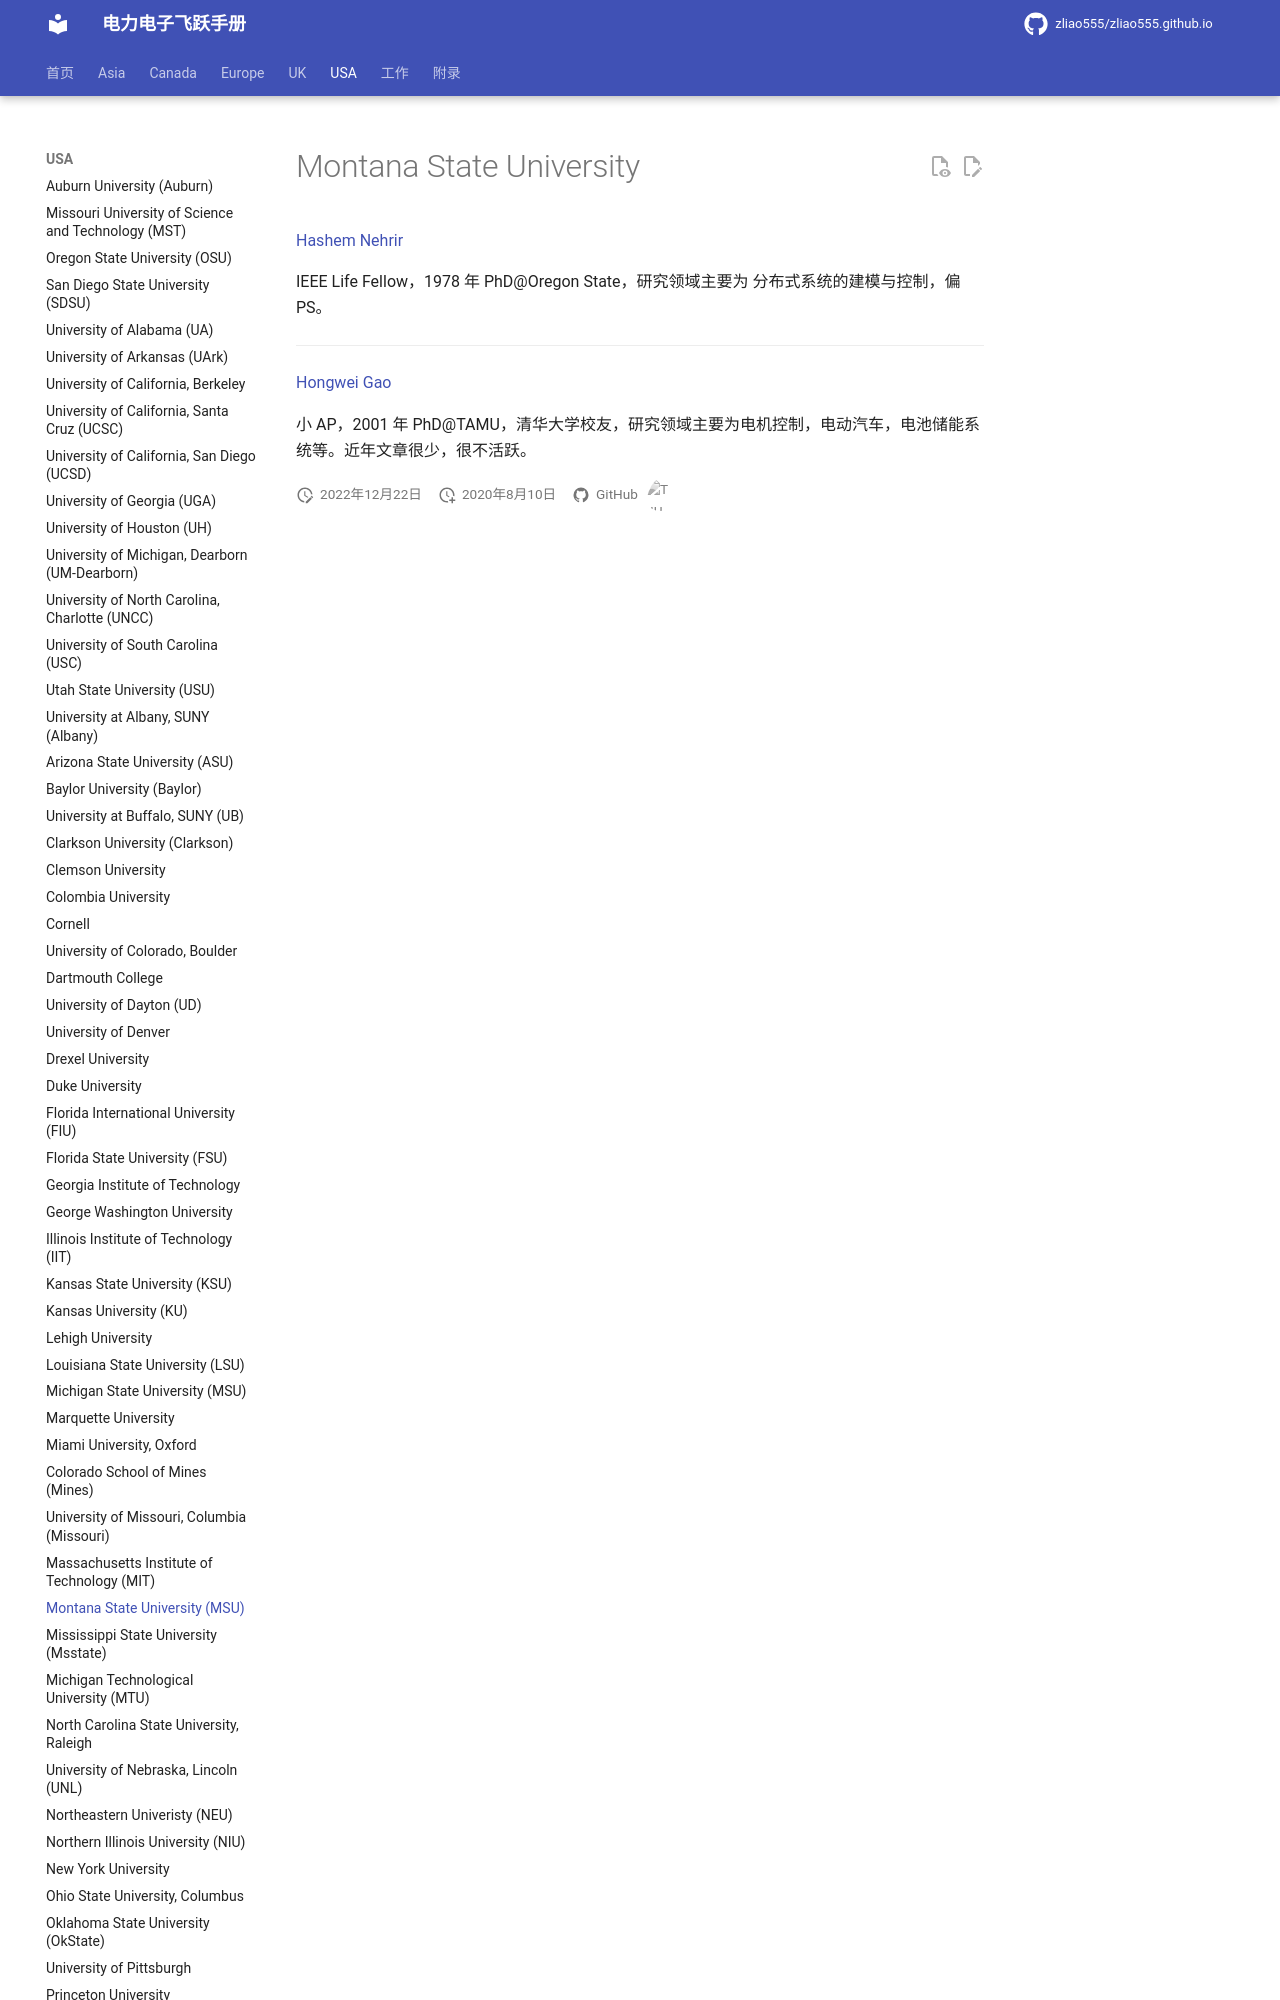

repository: zliao555/zliao555.github.io · page: USA/montana/index.html · generator: mkdocs

---
layout: page
title: Montana State University (MSU)
permalink: /flying-brochure/montana
---
# Montana State University
[Hashem Nehrir](http://www.montana.edu/hnehrir/)

IEEE Life Fellow，1978 年 PhD@Oregon Sta
